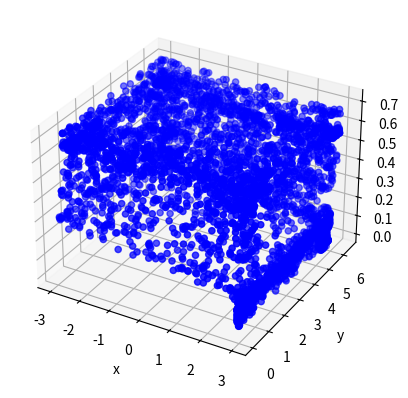

Source code (Python):
'''
Description: This code is used for generating time series dataset of Discrete Memristive Hyperchaotic Systems (MHS)
            Dataset: Time| States
'''

import numpy as np
from scipy.integrate import solve_ivp, odeint
import pandas as pd
import matplotlib.pyplot as plt

k = np.array([0.1, 3, 4, 0.1, 0.1])   # k0 = 0.1, k1 = 200, k2 in [-200, -0.01], [0.01, 200], k3 = 0.1, k4 = 0.1
initial_states = np.array([0.1, 0.1, 0.1])
a = 0.1
b = 1
t = 50000  ## t = 50s, dt = 0.01

x = np.zeros(t)
y = np.zeros(t)
q = np.zeros(t)
x[0], y[0], q[0] = initial_states
for n in range(t-1):
    # noise = 2*np.random.rand()-1
    x[n+1] = k[1]*np.cos(y[n]*(1-y[n]))
    y[n+1] = k[2]*(np.exp(a*x[n]*x[n])-b) + k[0]*np.cos(q[n])*y[n]
    q[n+1] = k[3]*y[n] + k[4]*q[n]

data = np.vstack((x, y, q))

extracted_data = data[:, ::10]
show_data = extracted_data
save_data = data.T
# Show in fig
fig = plt.figure()
ax = fig.add_subplot(111, projection='3d')
# ax.plot(show_data[0, 1000:], show_data[1, 1000:], show_data[2, 1000:])
ax.scatter(show_data[0, 1000:], show_data[1, 1000:], show_data[2, 1000:], c='b', marker='o')

# Used for plotting asymptotic color change
# ax.scatter(show_data[0, 1000:2000], show_data[1, 1000:2000], show_data[2, 1000:2000], c='r', marker='o')
# ax.scatter(show_data[0, 2000:], show_data[1, 2000:], show_data[2, 2000:], c='b', marker='o')

ax.set_xlabel('x')
ax.set_ylabel('y')
ax.set_zlabel('q')
plt.show()
# Save to CSV
# df = pd.DataFrame(save_data, columns=['x', 'y', 'q'])
# csv_path = '3D-MLGM_dataset.csv'
# df.to_csv(csv_path, index=False)

# df = pd.DataFrame(save_data, columns=['x', 'y', 'q'])
# csv_path = 'k13.csv'
# df.to_csv(csv_path, index=False)
